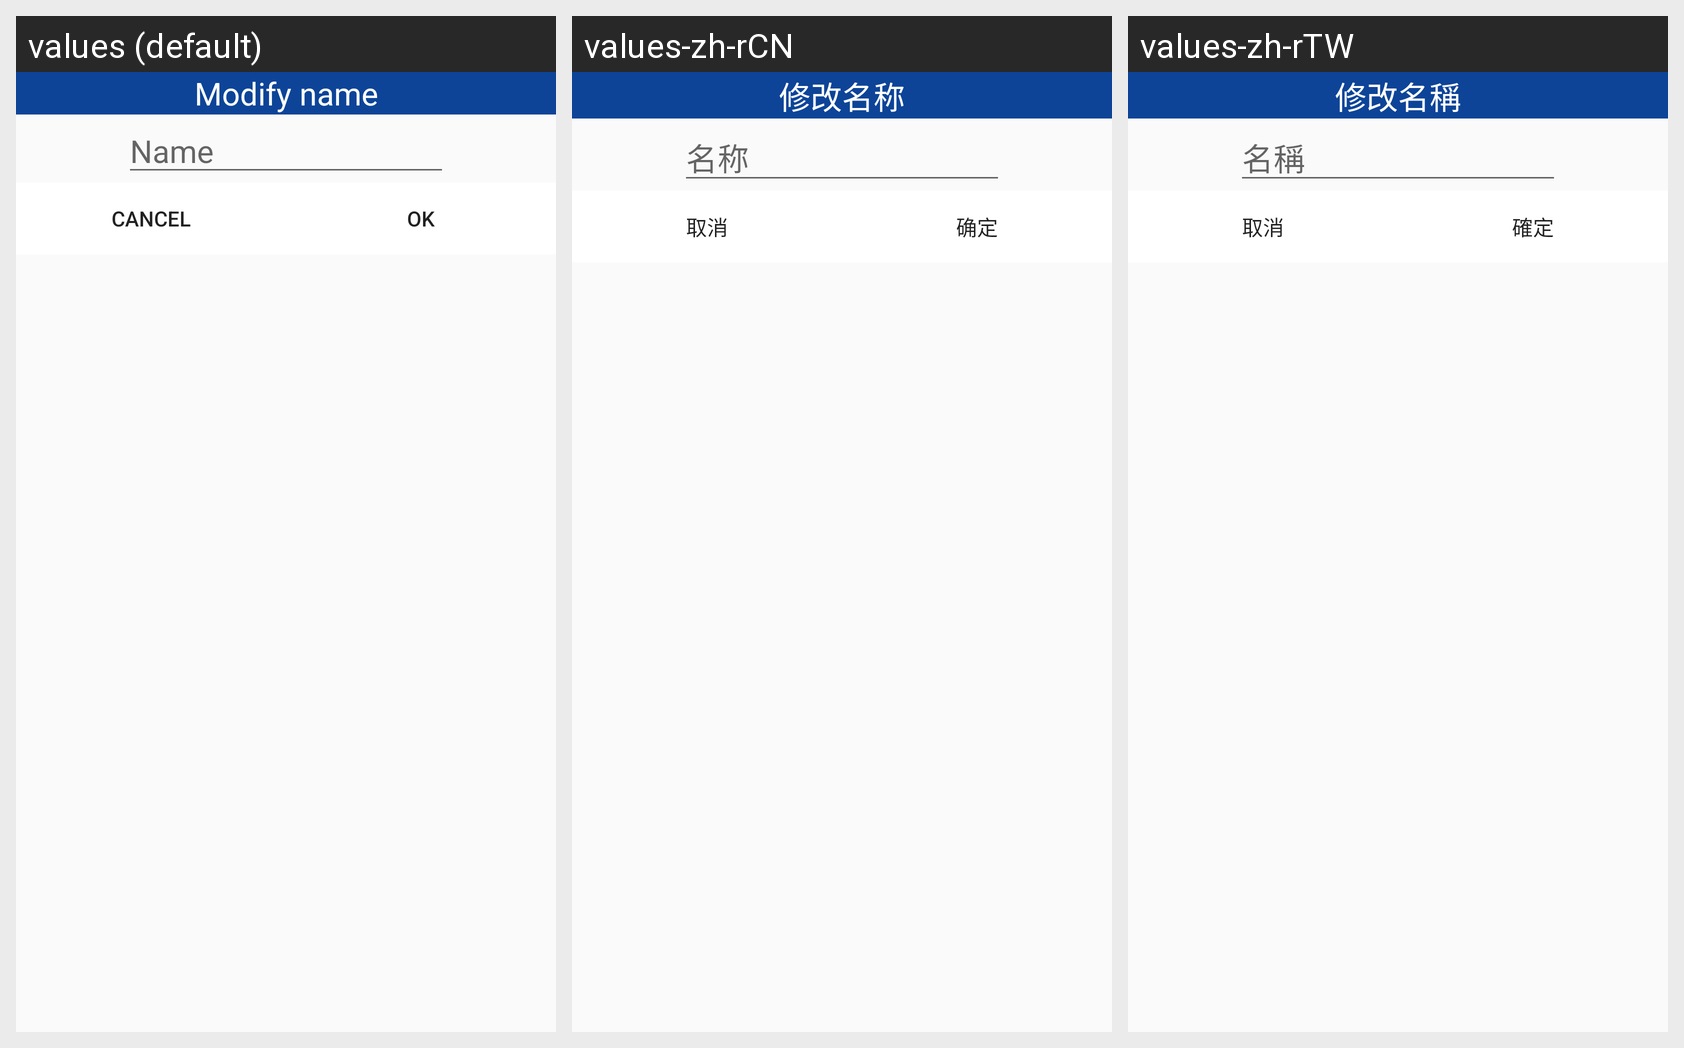

The same Android screen rendered under several of its app's locales, left to right. List the strings drawn on it with the default value and each locale's translation.
Android screen res/layout/updatename.xml rendered under 3 locales, left to right: values (default), values-zh-rCN, values-zh-rTW. Device: Nexus 5 (rendered at 1080×1920; each locale shown at half size, 540×960, under a caption strip naming it); theme Theme.AppCompat.Light.NoActionBar.
Strings drawn on this screen, with the default value and each locale's value (text and hints the layout hard-codes, and strings that could not be matched under every locale, appear in the picture but are not listed):

change
  values: Modify name
  values-zh-rCN: 修改名称
  values-zh-rTW: 修改名稱

name
  values: Name
  values-zh-rCN: 名称
  values-zh-rTW: 名稱

butoon_no
  values: CANCEL
  values-zh-rCN: 取消
  values-zh-rTW: 取消

butoon_yes
  values: OK
  values-zh-rCN: 确定
  values-zh-rTW: 確定
